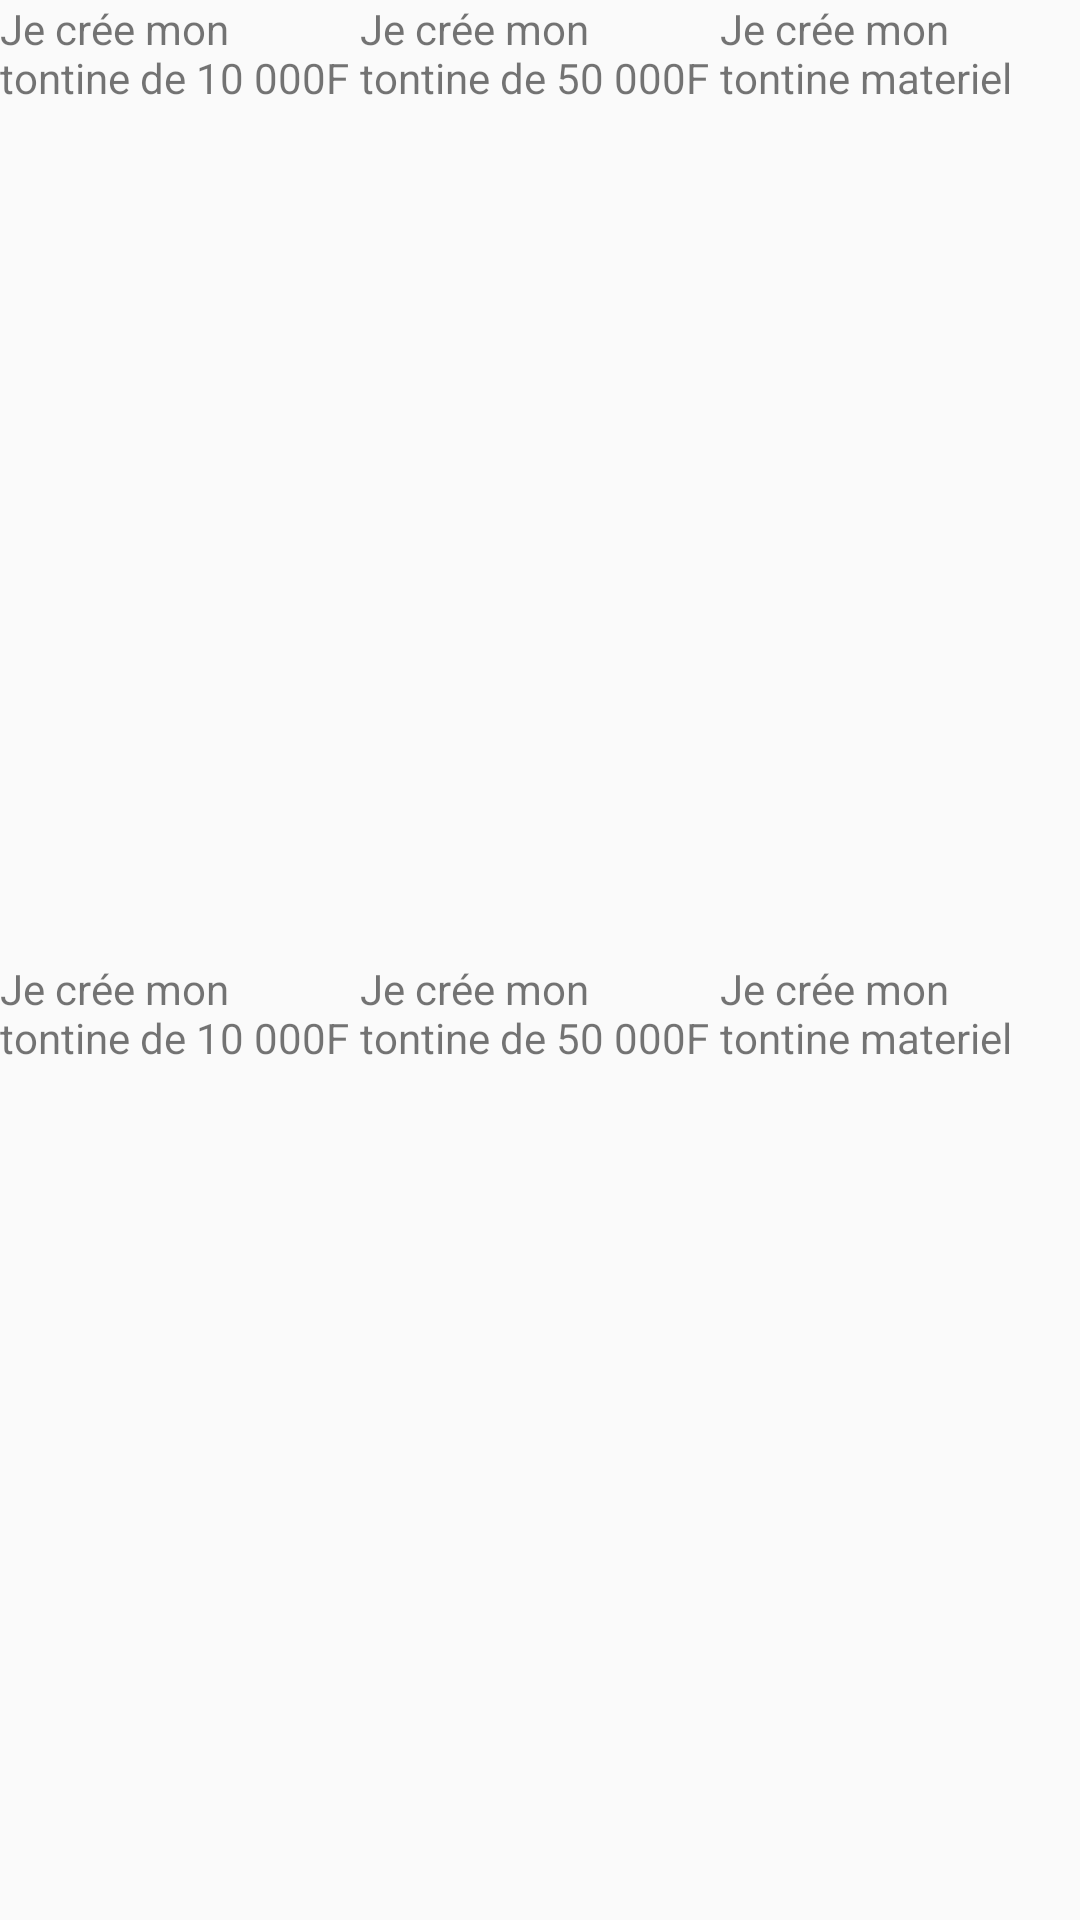

This screen was rendered from an Android layout file. Write that file and the resources it references.
<!-- AndroidManifest.xml: application theme AppTheme -->
<!-- res/layout/activity_creer.xml -->
<?xml version="1.0" encoding="utf-8"?>
<androidx.constraintlayout.widget.ConstraintLayout xmlns:android="http://schemas.android.com/apk/res/android"
    xmlns:app="http://schemas.android.com/apk/res-auto"
    xmlns:tools="http://schemas.android.com/tools"
    android:layout_width="match_parent"
    android:layout_height="match_parent"
    tools:context=".CreerActivity">

    <LinearLayout
        android:layout_width="match_parent"
        android:layout_height="match_parent"
        android:gravity="center_horizontal|center_vertical"
        android:orientation="horizontal">

        <LinearLayout
            android:layout_width="match_parent"
            android:layout_height="match_parent"
            android:layout_weight="1"
            android:orientation="vertical">

            <LinearLayout
                android:layout_width="match_parent"
                android:layout_height="match_parent"
                android:layout_weight="1"
                android:orientation="horizontal">

                <TextView
                    android:id="@+id/textView3"
                    android:layout_width="wrap_content"
                    android:layout_height="wrap_content"
                    android:layout_weight="1"
                    android:text="Je crée mon tontine de 10 000F" />
            </LinearLayout>

            <LinearLayout
                android:layout_width="match_parent"
                android:layout_height="match_parent"
                android:layout_weight="1"
                android:orientation="horizontal">

                <TextView
                    android:id="@+id/textView8"
                    android:layout_width="wrap_content"
                    android:layout_height="wrap_content"
                    android:layout_weight="1"
                    android:text="Je crée mon tontine de 10 000F" />
            </LinearLayout>
        </LinearLayout>

        <LinearLayout
            android:layout_width="match_parent"
            android:layout_height="match_parent"
            android:layout_weight="1"
            android:orientation="vertical">

            <LinearLayout
                android:layout_width="match_parent"
                android:layout_height="match_parent"
                android:layout_weight="1"
                android:orientation="horizontal">

                <TextView
                    android:id="@+id/textView5"
                    android:layout_width="wrap_content"
                    android:layout_height="wrap_content"
                    android:layout_weight="1"
                    android:text="Je crée mon tontine de 50 000F" />
            </LinearLayout>

            <LinearLayout
                android:layout_width="match_parent"
                android:layout_height="match_parent"
                android:layout_weight="1"
                android:orientation="horizontal">

                <TextView
                    android:id="@+id/textView9"
                    android:layout_width="wrap_content"
                    android:layout_height="wrap_content"
                    android:layout_weight="1"
                    android:text="Je crée mon tontine de 50 000F" />
            </LinearLayout>
        </LinearLayout>

        <LinearLayout
            android:layout_width="match_parent"
            android:layout_height="match_parent"
            android:layout_weight="1"
            android:orientation="vertical">

            <LinearLayout
                android:layout_width="match_parent"
                android:layout_height="match_parent"
                android:layout_weight="1"
                android:orientation="horizontal">

                <TextView
                    android:id="@+id/textView7"
                    android:layout_width="wrap_content"
                    android:layout_height="wrap_content"
                    android:layout_weight="1"
                    android:text="Je crée mon tontine materiel" />
            </LinearLayout>

            <LinearLayout
                android:layout_width="match_parent"
                android:layout_height="match_parent"
                android:layout_weight="1"
                android:orientation="horizontal">

                <TextView
                    android:id="@+id/textView10"
                    android:layout_width="wrap_content"
                    android:layout_height="wrap_content"
                    android:layout_weight="1"
                    android:text="Je crée mon tontine materiel" />
            </LinearLayout>
        </LinearLayout>
    </LinearLayout>

</androidx.constraintlayout.widget.ConstraintLayout>
<!-- resources referenced by this layout -->
<resources>
  <style name="AppTheme" parent="Theme.AppCompat.Light.DarkActionBar">
          
          <item name="colorButtonNormal">@color/rougecolor</item>
          <item name="colorPrimaryDark">@color/colorPrimaryDark</item>
          <item name="colorAccent">@color/colorAccent</item>
  
      </style>
  <color name="rougecolor">#FE2301</color>
  <color name="colorPrimaryDark">#00574B</color>
  <color name="colorAccent">#D81B60</color>
</resources>
